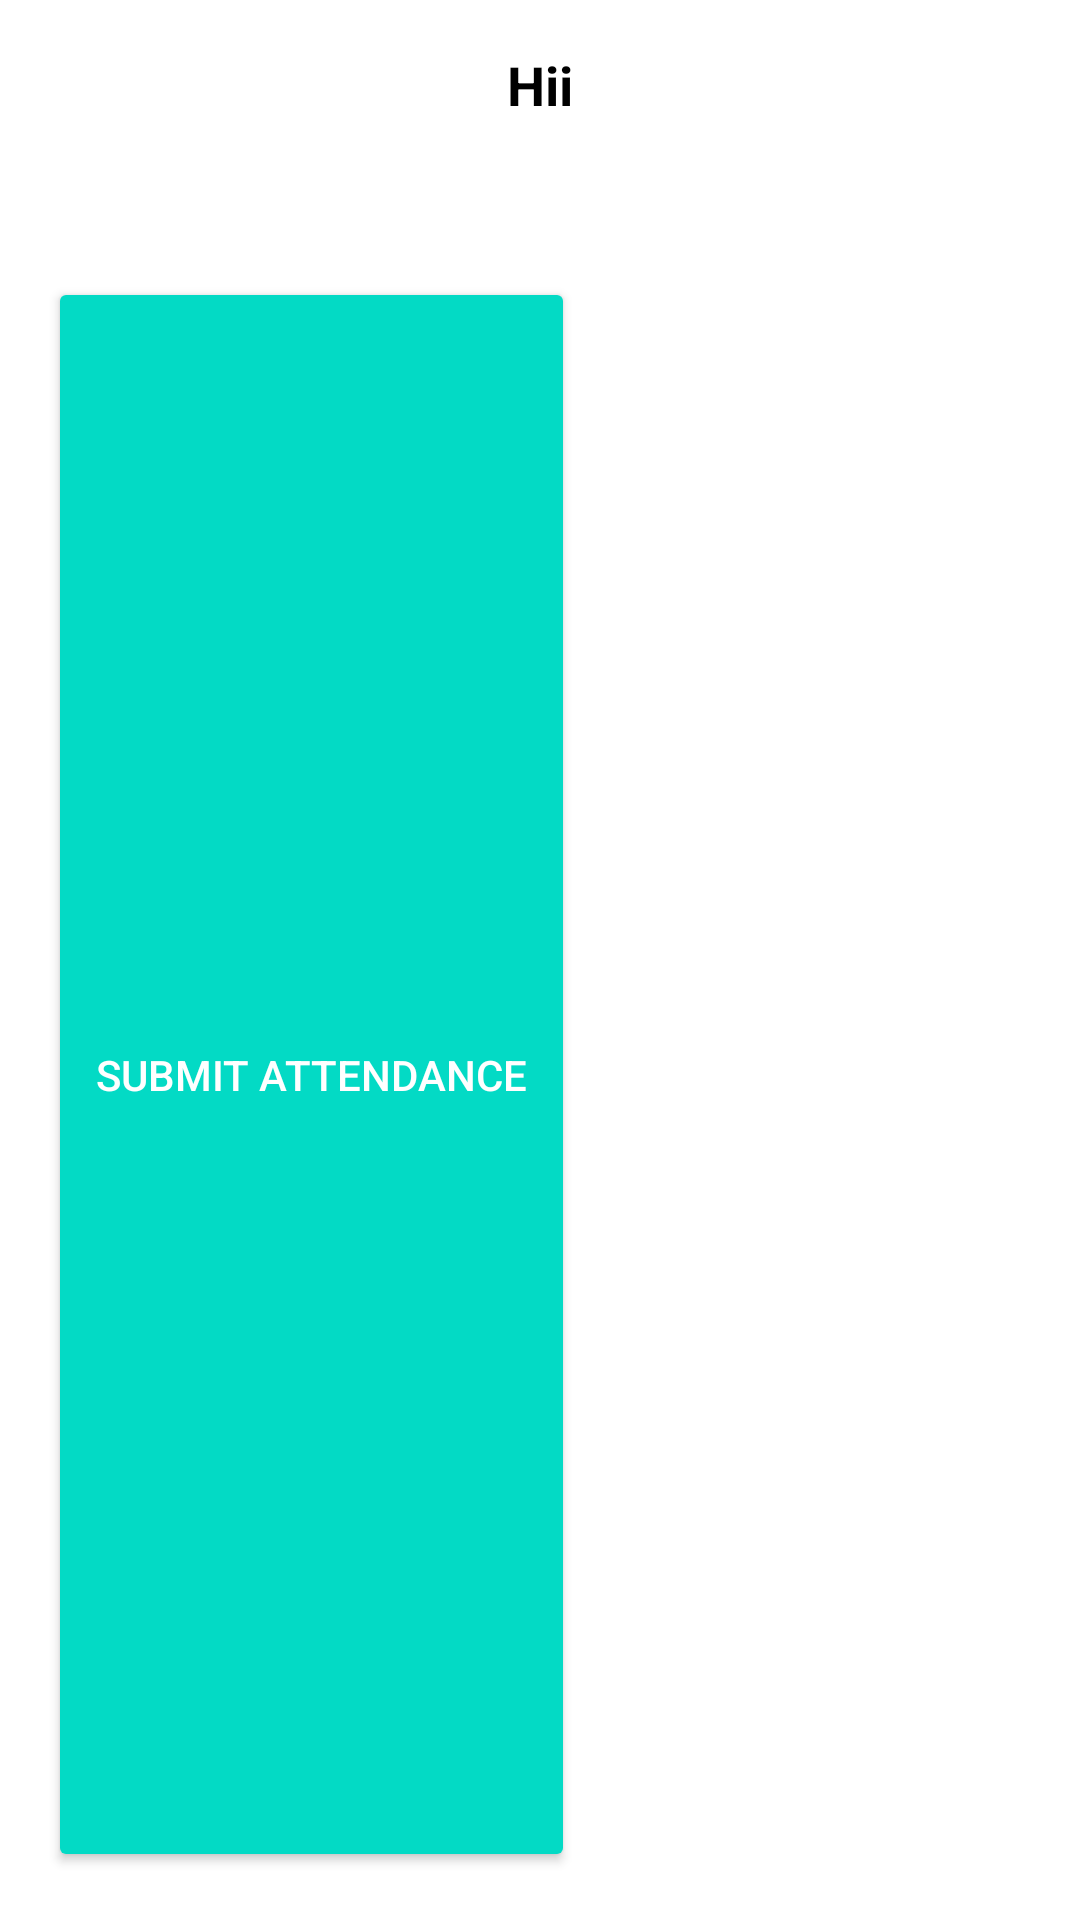

Layout XML and referenced resources for this Android screen:
<!-- AndroidManifest.xml: application theme Theme.SchoolManagementApp -->
<!-- res/layout/activity_attendance.xml -->
<RelativeLayout xmlns:android="http://schemas.android.com/apk/res/android"
    android:layout_width="match_parent"
    android:layout_height="match_parent"
    android:padding="16dp"
    android:background="@color/white">

    <TextView
        android:id="@+id/txt_header"
        android:layout_width="match_parent"
        android:layout_height="wrap_content"
        android:textColor="@color/black"
        android:textSize="18sp"
        android:layout_alignParentTop="true"
        android:layout_gravity="center"
        android:text="Hii"
        android:gravity="center"
        android:textStyle="bold"
        android:layout_marginBottom="16dp" />

    <ListView
        android:id="@+id/list_view_students"
        android:layout_width="match_parent"
        android:layout_height="wrap_content"
        android:layout_below="@+id/txt_header"
        android:dividerHeight="10dp"
        android:layout_marginBottom="20dp"/>

    <Button
        android:id="@+id/btn_submit"
        android:layout_width="wrap_content"
        android:layout_height="wrap_content"
        android:text="Submit Attendance"
        android:backgroundTint="@color/colorAccent"
        android:textColor="@color/white"
        android:elevation="5dp"
        android:padding="16dp"
        android:layout_gravity="center_horizontal"
        android:layout_marginTop="16dp"
        android:layout_alignParentBottom="true"
        android:layout_below="@id/list_view_students"/>

</RelativeLayout>
<!-- resources referenced by this layout -->
<resources>
  <color name="black">#FF000000</color>
  <color name="white">#FFFFFFFF</color>
  <style name="Theme.SchoolManagementApp" parent="Base.Theme.SchoolManagementApp" />
  <style name="Base.Theme.SchoolManagementApp" parent="Theme.Material3.DayNight.NoActionBar">
          
           <item name="colorPrimary">@color/prime</item>
      </style>
  <color name="prime">#FF24D3FE</color>
  <!-- not gathered from this repository: default colours our renderer supplied (Android Studio template values) -->
  <color name="colorAccent">#FF03DAC5</color>
</resources>
